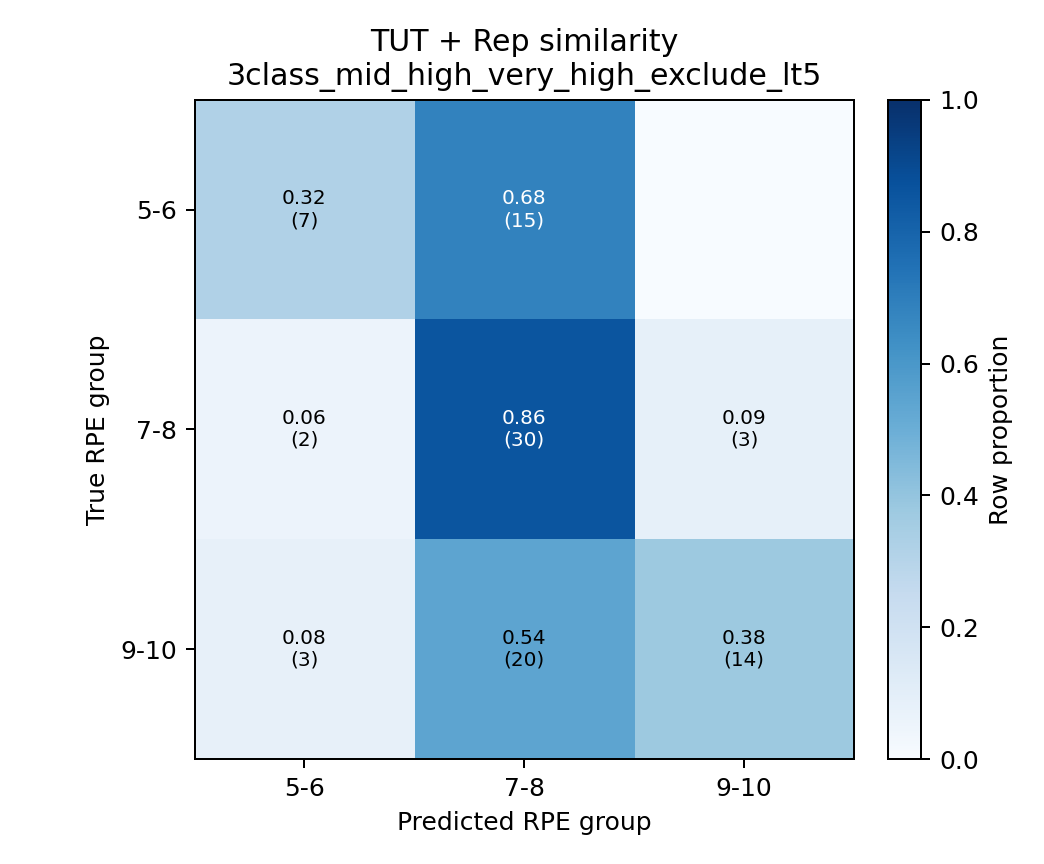

Data behind this chart, as committed beside it:
, 5-6, 7-8, 9-10
5-6, 0.3182, 0.6818, 0.0
7-8, 0.05714, 0.8571, 0.08571
9-10, 0.08108, 0.5405, 0.3784
